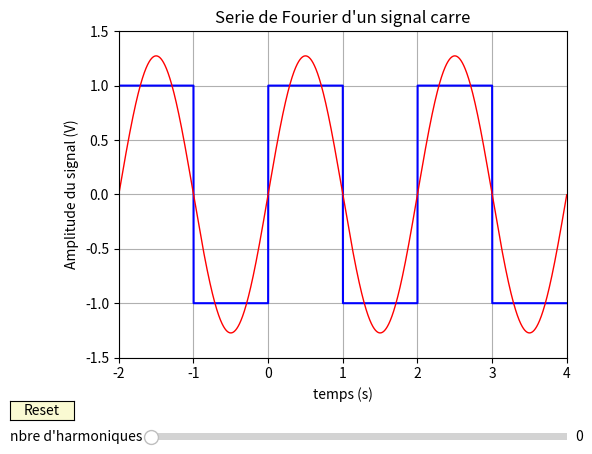

Write the Python code that produced this figure.
#!/usr/bin/env python3
# -*- coding: utf-8 -*-
"""
Created on Sun Apr 29 15:05:37 2018

@author: alexandre
"""

## Importation des bibliotheques
import numpy as np
import matplotlib.pyplot as plt
from matplotlib.widgets import Slider, Button
from numpy import pi

## Construction manuelle du signal carre et creation de la fenetre

a0=1            # Amplitude en V
T0=2            # periode effective du signal en s
f0=1/T0         # frequence du signal (inverse de la periode effective)

fig, ax = plt.subplots()
plt.subplots_adjust(left=0.2, bottom=0.2)         # dimensions du graphique

# definition de la fonction creneau
def creneau(x):
    reste = x%T0
    if (reste<T0/2):
        res = a0
    else:
        res = -a0
    return res
creneau_vec = np.vectorize(creneau)

t = np.arange(-1*T0, 2*T0, 0.001)    # temps allant de -2 s à 4s par pas de 0.01s (sur trois periodes)
plt.plot(t,creneau_vec(t),'b')

# Creation de la courbe initiale (avec la serie de Fourier à un terme)
def f0(x,N):
    S0 = 0
    for n in np.arange(0,N+1,1):                        # n va varier de 0 à N0 par pas de 1 (attention la borne max est N0+1 car il exclu la borne max
        Cn0 = (4/pi)*(np.sin((2*n+1)*2*pi*x/T0))/(2*n+1)
        S0 = S0 + Cn0
    return S0


N0=0                                                # initialisation à 1 le nombre de composantes de la serie de Fourier
l, = plt.plot(t, f0(t,N0), lw=1, color='red')         # courbe à tracer i en fonction de omega
plt.axis([-1*T0, 2*T0, -1.5*a0, 1.5*a0])                     # limite des axes (xmin,xmax,ymin,ymax)
plt.xlabel("temps (s)")                     # titre de l'axe des abscisses
plt.ylabel("Amplitude du signal (V)")                               # titre de l'axe des ordonnees
plt.title("Serie de Fourier d'un signal carre") 
plt.grid(True)                                          # quadrille le graphique


## Ajout des barres de changement de valeur des variables initiales
axcolor = 'lightgoldenrodyellow'                            # couleur des barres
axN = plt.axes([0.25, 0.02, 0.65, 0.03])    # localisation de la barre pour N
ioN = Slider(axN,"nbre d'harmoniques",0,100,valinit=N0,valfmt='%0.0f')

## Definition de la fonction qui permet de reinitialiser les valeurs initiales par celle choisie à la barre
def update(val):
    N = ioN.val                                             # prend la valeur de la barre pour N
    l.set_ydata(f0(t,N))    # ressort le nouveau profil de resonance
    fig.canvas.draw_idle()                                  # redessine la courbe
ioN.on_changed(update)                                      # affiche à côte de la barre la valeur de N


## Definition d'un bouton reset
resetax = plt.axes([0.03, 0.07, 0.1, 0.04])
button = Button(resetax, 'Reset', color=axcolor, hovercolor='0.975')

def reset(event):
    ioN.reset()
button.on_clicked(reset)